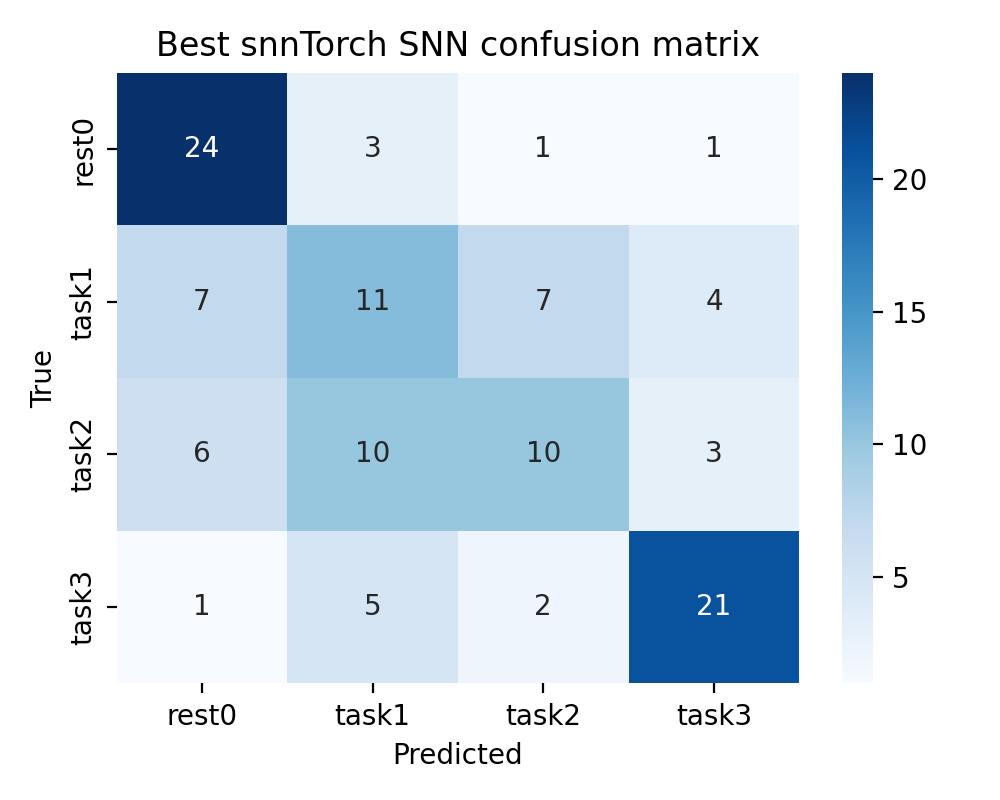

Data behind this chart, as committed beside it:
, rest0, task1, task2, task3
rest0, 24, 3, 1, 1
task1, 7, 11, 7, 4
task2, 6, 10, 10, 3
task3, 1, 5, 2, 21
